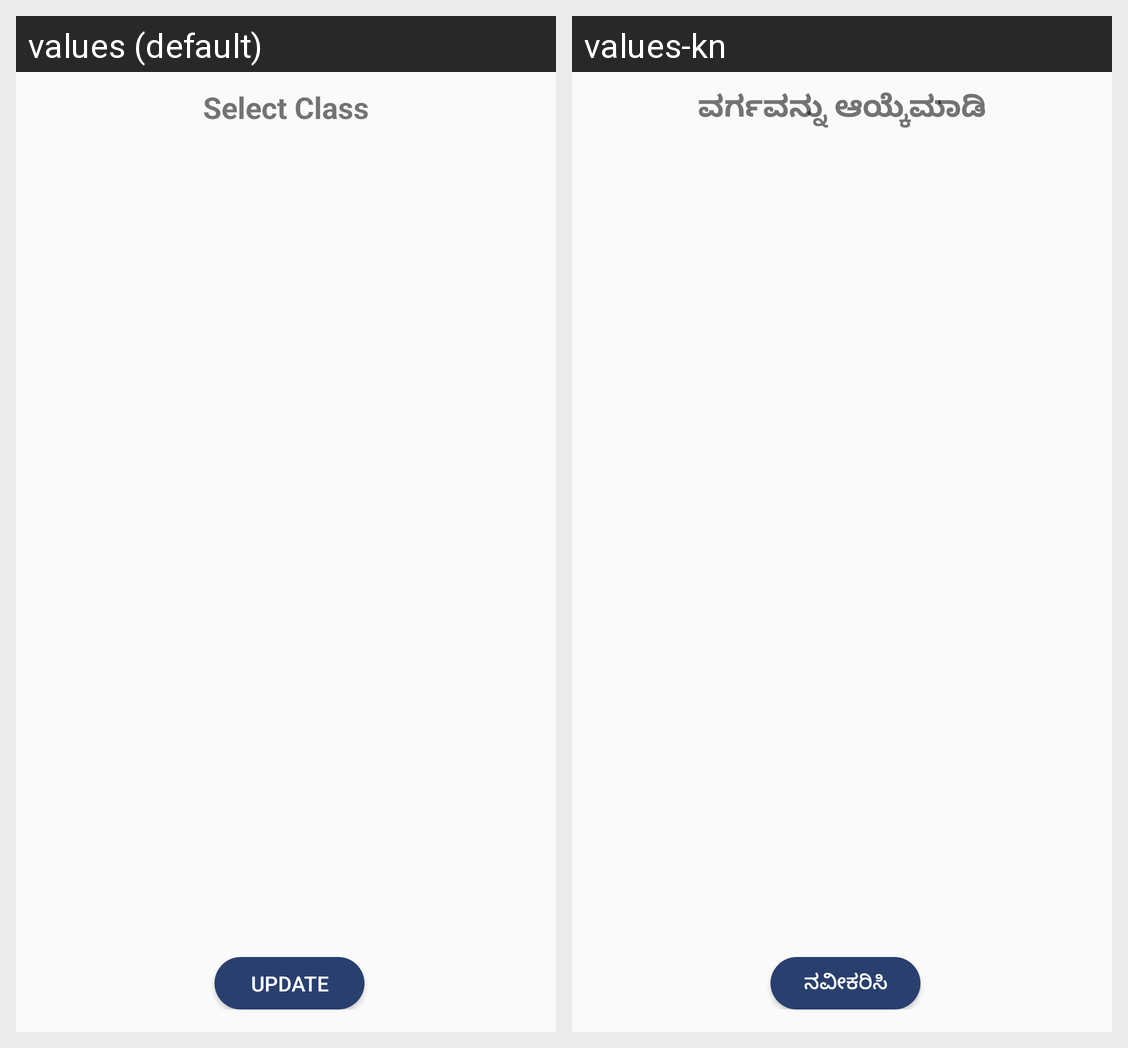

The Android screen above is rendered under two locales of the same app. Produce the string resources it draws, with the default and per-locale values.
Android screen res/layout/dialog_select_class.xml rendered under 2 locales, left to right: values (default), values-kn. Device: Nexus 5 (rendered at 1080×1920; each locale shown at half size, 540×960, under a caption strip naming it); theme AppTheme.
Strings drawn on this screen, with the default value and each locale's value (text and hints the layout hard-codes, and strings that could not be matched under every locale, appear in the picture but are not listed):

lbl_select_class
  values: Select Class
  values-kn: ವರ್ಗವನ್ನು ಆಯ್ಕೆಮಾಡಿ

lbl_update
  values: Update
  values-kn: ನವೀಕರಿಸಿ
